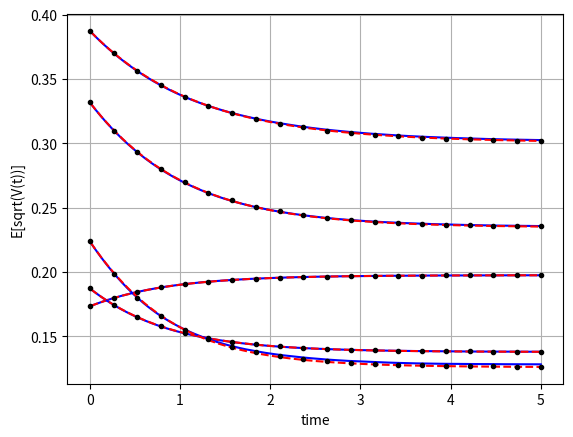

Write Python code to recreate this figure.
#%%
"""
Created on Feb 09 2019
Expectation of the square root of the CIR process
[redacted]
"""
import numpy as np
import matplotlib.pyplot as plt
import scipy.stats as st
import scipy.integrate as integrate
from mpl_toolkits import mplot3d
import seaborn as sns

def GeneratePathsCIREuler(NoOfPaths,NoOfSteps,T,kappa,v0,vbar,gamma):    
    Z = np.random.normal(0.0,1.0,[NoOfPaths,NoOfSteps])
    W = np.zeros([NoOfPaths, NoOfSteps+1])
    V = np.zeros([NoOfPaths, NoOfSteps+1])
    V[:,0]=v0
    time = np.zeros([NoOfSteps+1])
        
    dt = T / float(NoOfSteps)
    for i in range(0,NoOfSteps):

        # Making sure that samples from a normal have mean 0 and variance 1

        if NoOfPaths > 1:
            Z[:,i] = (Z[:,i] - np.mean(Z[:,i])) / np.std(Z[:,i])
        W[:,i+1] = W[:,i] + np.power(dt, 0.5)*Z[:,i]
        V[:,i+1] = V[:,i] + kappa*(vbar - V[:,i]) * dt + gamma* np.sqrt(V[:,i]) * (W[:,i+1]-W[:,i])
        # We apply here the truncation scheme for negative values
        V[:,i+1] = np.maximum(V[:,i+1],0.0)
        time[i+1] = time[i] +dt
        
    # Output

    paths = {"time":time,"V":V}
    return paths

def CIRDensity(kappa,gamma,vbar,s,t,v_s):
    delta = 4.0 *kappa*vbar/gamma/gamma
    c= 1.0/(4.0*kappa)*gamma*gamma*(1.0-np.exp(-kappa*(t-s)))
    kappaBar = 4.0*kappa*v_s*np.exp(-kappa*(t-s))/(gamma*gamma*(1.0-np.exp(-kappa*(t-s))))
    ncx2PDF = lambda x : 1.0/c * st.ncx2.pdf(x/c,delta,kappaBar)
    return ncx2PDF

def CIRMean(kappa,gamma,vbar,v0,T):
    delta = 4.0 *kappa*vbar/gamma/gamma
    c= lambda s,t: 1.0/(4.0*kappa)*gamma*gamma*(1.0-np.exp(-kappa*(t-s)))
    kappaBar = lambda s,t,v_s: 4.0*kappa*v_s*np.exp(-kappa*(t-s))/(gamma*gamma*(1.0-np.exp(-kappa*(t-s))))
    return c(0,T)*(delta + kappaBar(0.0,T,v0))

def meanSqrtV_1(kappa,v0,vbar,gamma):
    delta = 4.0 *kappa*vbar/gamma/gamma
    c= lambda t: 1.0/(4.0*kappa)*gamma*gamma*(1.0-np.exp(-kappa*(t)))
    kappaBar = lambda t: 4.0*kappa*v0*np.exp(-kappa*t)/(gamma*gamma*(1.0-np.exp(-kappa*t)))
    result= lambda t: np.sqrt(c(t) *(kappaBar(t)-1.0 +delta + delta/(2.0*(delta + kappaBar(t)))))
    return result

def meanSqrtV_2(kappa,v0,vbar,gamma):
    a = np.sqrt(vbar-gamma**2.0/(8.0*kappa))
    b = np.sqrt(v0)-a
    temp = meanSqrtV_1(kappa,v0,vbar,gamma)
    epsilon1 = temp(1)
    c = -np.log(1.0/b  *(epsilon1-a))
    return lambda t: a + b *np.exp(-c*t)

def mainCalculation():
    NoOfPaths = 25000
    NoOfSteps = 500
    T         = 5.0       
    
    Parameters1 ={"kappa":1.2,"gamma":0.1,"v0":0.03,"vbar":0.04}
    Parameters2 ={"kappa":1.2,"gamma":0.1,"v0":0.035,"vbar":0.02}
    Parameters3 ={"kappa":1.2,"gamma":0.2,"v0":0.05,"vbar":0.02}
    Parameters4 ={"kappa":0.8,"gamma":0.25,"v0":0.15,"vbar":0.1}
    Parameters5 ={"kappa":1.0,"gamma":0.2,"v0":0.11,"vbar":0.06}
    
    ParV = [Parameters1, Parameters2, Parameters3, Parameters4, Parameters5]
    for par in ParV:
        kappa = par["kappa"]
        gamma = par["gamma"]
        v0    = par["v0"]
        vbar  = par["vbar"]
        
        # Volatility for the Heston model, sqrt(v(T))

        PathsVolHeston = GeneratePathsCIREuler(NoOfPaths,NoOfSteps,T,kappa,v0,vbar,gamma)
        time   = PathsVolHeston["time"]
        time2  = np.linspace(0.0,T,20)
        V      = PathsVolHeston["V"]
        Vsqrt  = np.sqrt(V)
        EsqrtV = Vsqrt.mean(axis=0)
        
        plt.figure(1)
        plt.plot(time,EsqrtV,'b')
        approx1 = meanSqrtV_1(kappa,v0,vbar,gamma)
        approx2 = meanSqrtV_2(kappa,v0,vbar,gamma)
        plt.plot(time,approx1(time),'--r')
        plt.plot(time2,approx2(time2),'.k')
    
    plt.xlabel('time')
    plt.ylabel('E[sqrt(V(t))]')
    plt.grid()
        
mainCalculation()
